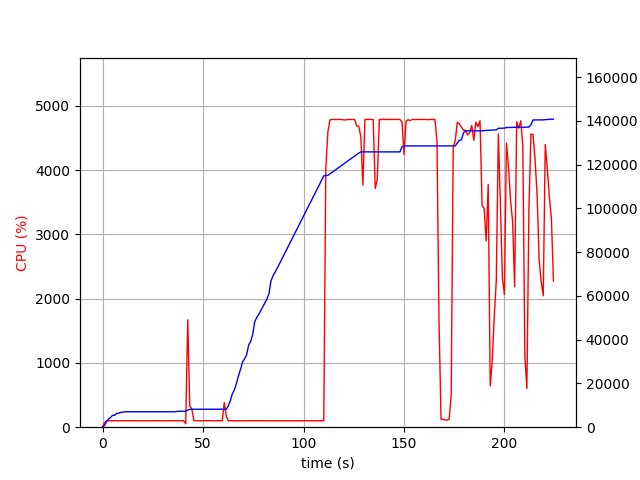

Source data for this figure (header and first rows):
elapsed_time, nproc, cpu, mem_real, mem_virtual
3.504753112792969e-05, 1, 0.0, 5.105, 2399
1.007, 1, 75.5, 824.4, 1685
2.015, 1, 100.2, 2626, 4941
3.022, 1, 100.2, 3772, 6677
4.03, 1, 99.2, 4448, 8575
5.038, 1, 100.3, 5444, 8575
6.046, 1, 100.1, 5452, 8575
7.054, 1, 103.1, 6316, 10735
8.062, 1, 99.2, 6362, 10735
9.07, 1, 100.2, 6820, 10735
10.08, 1, 101.2, 6820, 10735
11.09, 1, 100.1, 7056, 10735
12.1, 1, 101.2, 7056, 10735
13.11, 1, 100.0, 7056, 10735
14.11, 1, 101.0, 7056, 10735
15.12, 1, 100.0, 7056, 10735
16.13, 1, 100.0, 7056, 10735
17.15, 1, 99.9, 7056, 10735
18.15, 1, 101.1, 7056, 10735
19.16, 1, 100.0, 7056, 10735
20.17, 1, 100.9, 7056, 10735
21.19, 1, 99.9, 7056, 10735
22.2, 1, 100.0, 7056, 10735
23.21, 1, 100.0, 7056, 10735
24.22, 1, 100.0, 7056, 10735
25.23, 1, 100.0, 7056, 10735
26.24, 1, 101.0, 7056, 10735
27.25, 1, 100.0, 7056, 10735
28.25, 1, 100.0, 7056, 10735
29.27, 1, 100.0, 7056, 10735
30.28, 1, 100.0, 7056, 10735
31.29, 1, 100.0, 7056, 10735
32.29, 1, 101.1, 7056, 10735
33.31, 1, 100.0, 7056, 10735
34.32, 1, 100.0, 7056, 10735
35.33, 1, 100.0, 7056, 10735
36.34, 1, 102.0, 7056, 10735
37.35, 1, 98.9, 7274, 10747
38.36, 1, 101.0, 7274, 10747
39.37, 1, 100.1, 7274, 10747
40.38, 1, 101.0, 7274, 10747
41.39, 2, 53.4, 7274, 10747
42.4, 1, 1671, 7798, 14584
43.41, 1, 325.8, 8176, 14968
44.42, 1, 287.1, 8184, 14968
45.43, 1, 103.0, 8202, 15048
46.44, 1, 100.1, 8202, 15048
47.45, 1, 99.9, 8202, 15048
48.46, 1, 100.1, 8202, 15048
49.47, 1, 101.0, 8202, 15048
50.48, 1, 99.1, 8202, 15048
51.49, 1, 102.0, 8210, 15048
52.5, 1, 101.0, 8210, 15048
53.51, 1, 101.0, 8210, 15048
54.52, 1, 100.0, 8210, 15048
55.52, 1, 99.1, 8210, 15048
56.53, 1, 100.1, 8210, 15048
57.54, 1, 100.9, 8210, 15048
58.55, 1, 100.1, 8210, 15048
59.56, 1, 101.0, 8210, 15048
... 162 more rows
